Photos from the image-classification dataset "processed" in the GitHub repository BADISA-SAISRIHARSHA/Glaucoma-Detection-ResCapsNet. Its 2 classes are: glaucoma negative, glaucoma positive.

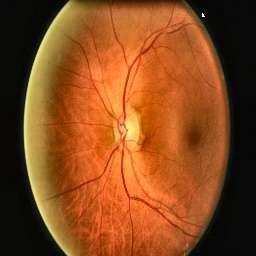
Label: glaucoma negative

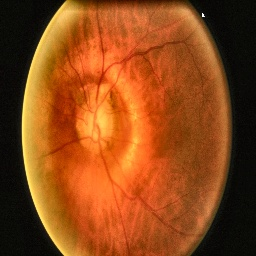
Label: glaucoma positive

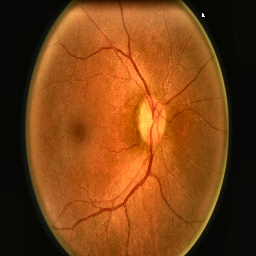
Label: glaucoma negative

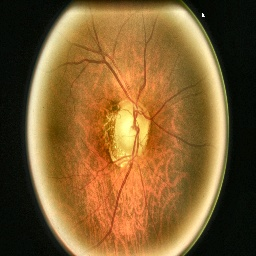
Label: glaucoma positive

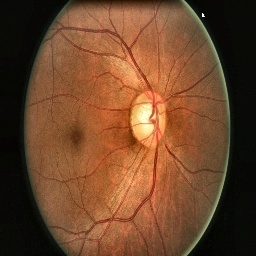
Label: glaucoma negative

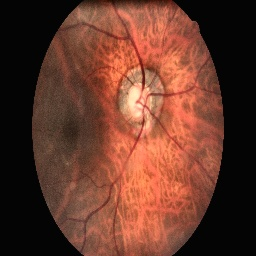
Label: glaucoma positive
